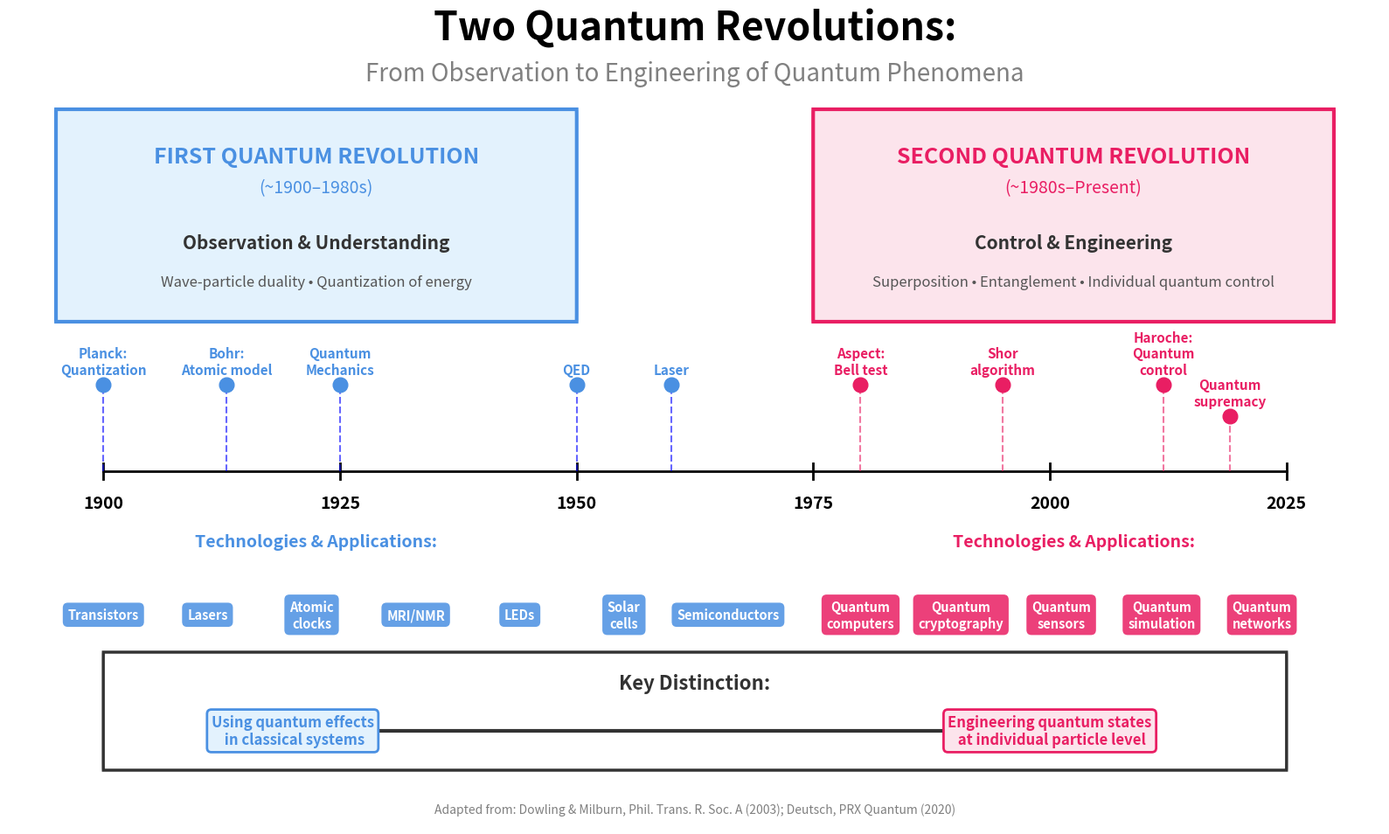

This chart was generated by the following Python code:
"""
Two Quantum Revolutions diagram --- generator script for fig:revolutions
(Introduction chapter, Cap. 1 of the PhD thesis).

Produces a timeline-style schematic contrasting the First Quantum
Revolution (~1900--1980s, observation and understanding) with the
Second Quantum Revolution (~1980s--present, control and engineering).
The figure adapts the framing of Dowling & Milburn, Phil. Trans. R.
Soc. A (2003) and Deutsch, PRX Quantum (2020), which are cited in the
LaTeX caption.

Output: two_quantum_revolutions_improved_2.png (referenced verbatim by
chapters/introduction_revised.tex in the PhDThesis repository).

Usage:
    python two_quantum_revolutions_diagram.py
"""

import matplotlib.pyplot as plt
import matplotlib.patches as mpatches
from matplotlib.patches import FancyBboxPatch, FancyArrowPatch
import numpy as np

# Create figure with high DPI for better quality
fig, ax = plt.subplots(figsize=(16, 10), dpi=150)

# Set white background
fig.patch.set_facecolor('white')
ax.set_facecolor('white')

# Title
plt.text(0.5, 0.95, 'Two Quantum Revolutions:', 
         ha='center', va='top', fontsize=32, fontweight='bold',
         transform=fig.transFigure)
plt.text(0.5, 0.89, 'From Observation to Engineering of Quantum Phenomena',
         ha='center', va='top', fontsize=20, style='italic',
         transform=fig.transFigure, color='gray')

# Timeline axis - positioned above dates, below events (slightly higher than before)
timeline_y = 0.45
ax.plot([1900, 2025], [timeline_y, timeline_y], 'k-', linewidth=2, zorder=1)

# Timeline ticks and labels - dates below the line
years = [1900, 1925, 1950, 1975, 2000, 2025]
for year in years:
    ax.plot([year, year], [timeline_y-0.01, timeline_y+0.01], 'k-', linewidth=2)
    ax.text(year, timeline_y-0.03, str(year), ha='center', va='top', fontsize=14, fontweight='bold')

# First Quantum Revolution box
box1 = FancyBboxPatch((1895, 0.65), 55, 0.25, 
                       boxstyle="round,pad=0.01", 
                       edgecolor='#4A90E2', facecolor='#E3F2FD', 
                       linewidth=3, zorder=2)
ax.add_patch(box1)

ax.text(1922.5, 0.85, 'FIRST QUANTUM REVOLUTION', 
        ha='center', va='center', fontsize=18, fontweight='bold', color='#4A90E2')
ax.text(1922.5, 0.81, '(~1900\u20131980s)',
        ha='center', va='center', fontsize=14, style='italic', color='#4A90E2')
ax.text(1922.5, 0.74, 'Observation & Understanding',
        ha='center', va='center', fontsize=15, fontweight='bold', color='#333')
ax.text(1922.5, 0.69, 'Wave-particle duality • Quantization of energy',
        ha='center', va='center', fontsize=12, color='#555')

# Key discoveries - First Revolution
discoveries_1 = [
    (1900, 'Planck:\nQuantization', 0.56),
    (1913, 'Bohr:\nAtomic model', 0.56),
    (1925, 'Quantum\nMechanics', 0.56),
    (1950, 'QED', 0.56),
    (1960, 'Laser', 0.56)
]

for year, label, y_pos in discoveries_1:
    ax.plot([year, year], [timeline_y, y_pos], 'b--', linewidth=1.5, alpha=0.6)
    ax.plot(year, y_pos, 'o', color='#4A90E2', markersize=12, zorder=3)
    ax.text(year, y_pos+0.01, label, ha='center', va='bottom', fontsize=11, 
            color='#4A90E2', fontweight='bold')

# Second Quantum Revolution box
box2 = FancyBboxPatch((1975, 0.65), 55, 0.25,
                       boxstyle="round,pad=0.01",
                       edgecolor='#E91E63', facecolor='#FCE4EC',
                       linewidth=3, zorder=2)
ax.add_patch(box2)

ax.text(2002.5, 0.85, 'SECOND QUANTUM REVOLUTION',
        ha='center', va='center', fontsize=18, fontweight='bold', color='#E91E63')
ax.text(2002.5, 0.81, '(~1980s\u2013Present)',
        ha='center', va='center', fontsize=14, style='italic', color='#E91E63')
ax.text(2002.5, 0.74, 'Control & Engineering',
        ha='center', va='center', fontsize=15, fontweight='bold', color='#333')
ax.text(2002.5, 0.69, 'Superposition • Entanglement • Individual quantum control',
        ha='center', va='center', fontsize=12, color='#555')

# Key discoveries - Second Revolution (alternating heights to avoid overlap)
discoveries_2 = [
    (1980, 'Aspect:\nBell test', 0.56, 11),
    (1995, 'Shor\nalgorithm', 0.56, 11),
    (2012, 'Haroche:\nQuantum\ncontrol', 0.56, 11),  # Più alto
    (2019, 'Quantum\nsupremacy', 0.52, 11)  # Più basso
]

for year, label, y_pos, fontsize in discoveries_2:
    ax.plot([year, year], [timeline_y, y_pos], color='#E91E63', 
            linestyle='--', linewidth=1.5, alpha=0.6)
    ax.plot(year, y_pos, 'o', color='#E91E63', markersize=12, zorder=3)
    ax.text(year, y_pos+0.01, label, ha='center', va='bottom', fontsize=fontsize,
            color='#E91E63', fontweight='bold')

# Technologies & Applications - First Revolution
tech_y = 0.30
ax.text(1922.5, tech_y+0.05, 'Technologies & Applications:',
        ha='center', va='bottom', fontsize=14, fontweight='bold', color='#4A90E2')

tech_1 = ['Transistors', 'Lasers', 'Atomic\nclocks', 'MRI/NMR',
          'LEDs', 'Solar\ncells', 'Semiconductors']
#tech_x_start = 1897
tech_x_start = 1897 
tech_1_spacing = 77 / (len(tech_1))

for i, tech in enumerate(tech_1):
    x_pos = tech_x_start + 3 + i * tech_1_spacing
    # Auto-fit box via bbox= keyword: width adapts to text content,
    # padding stays uniform across all boxes.
    ax.text(x_pos, tech_y-0.0325, tech, ha='center', va='center',
            fontsize=10.5, color='white', fontweight='bold',
            bbox=dict(boxstyle='round,pad=0.4', facecolor='#4A90E2',
                      edgecolor='none', alpha=0.85))

# Technologies & Applications - Second Revolution
ax.text(2002.5, tech_y+0.05, 'Technologies & Applications:',
        ha='center', va='bottom', fontsize=14, fontweight='bold', color='#E91E63')

tech_2 = ['Quantum\ncomputers', 'Quantum\ncryptography', 'Quantum\nsensors',
          'Quantum\nsimulation', 'Quantum\nnetworks']
tech_2_x_start = 1977
tech_2_spacing = 53 / (len(tech_2))

for i, tech in enumerate(tech_2):
    x_pos = tech_2_x_start + 3 + i * tech_2_spacing
    # Same auto-fit pattern as tech_1: this is the fix for the
    # 'cryptography' truncation bug present in earlier versions of the
    # script, where a fixed-width FancyBboxPatch caused the longest word
    # (cryptography) to overflow into the white background, where the
    # white text became invisible.
    ax.text(x_pos, tech_y-0.0325, tech, ha='center', va='center',
            fontsize=10.5, color='white', fontweight='bold',
            bbox=dict(boxstyle='round,pad=0.4', facecolor='#E91E63',
                      edgecolor='none', alpha=0.85))

# Key Distinction box at bottom
dist_box = FancyBboxPatch((1900, 0.08), 125, 0.13,
                          boxstyle="round,pad=0.01",
                          edgecolor='#333', facecolor='white',
                          linewidth=2.5, zorder=2)
ax.add_patch(dist_box)

ax.text(1962.5, 0.18, 'Key Distinction:',
        ha='center', va='center', fontsize=16, fontweight='bold', color='#333')

# Arrow and labels
arrow = FancyArrowPatch((1920, 0.12), (2000, 0.12),
                        arrowstyle='->', mutation_scale=30, 
                        linewidth=3, color='#333', zorder=3)
ax.add_patch(arrow)

ax.text(1920, 0.12, 'Using quantum effects\n in classical systems',
        ha='center', va='center', fontsize=12, color='#4A90E2',
        fontweight='bold', bbox=dict(boxstyle='round', facecolor='#E3F2FD', 
                                     edgecolor='#4A90E2', linewidth=2))

ax.text(2000, 0.12, 'Engineering quantum states\n at individual particle level',
        ha='center', va='center', fontsize=12, color='#E91E63',
        fontweight='bold', bbox=dict(boxstyle='round', facecolor='#FCE4EC',
                                     edgecolor='#E91E63', linewidth=2))

# Citation at bottom (matches the LaTeX caption verbatim except for
# the journal name italics, which the caption renders via \emph).
ax.text(1962.5, 0.02, 'Adapted from: Dowling & Milburn, Phil. Trans. R. Soc. A (2003); Deutsch, PRX Quantum (2020)',
        ha='center', va='center', fontsize=10, style='italic', color='gray')

# Set axis limits and remove axes
ax.set_xlim(1890, 2035)
ax.set_ylim(0, 1)
ax.axis('off')

plt.tight_layout()
plt.savefig('two_quantum_revolutions_improved_2.png',
            dpi=300, bbox_inches='tight', facecolor='white')
print("Figure saved successfully!")
#plt.show()
